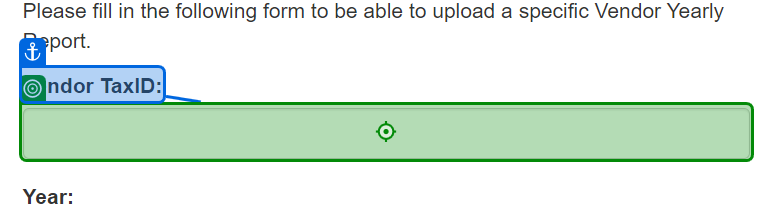
Task: Robotic Enterprise Framework
Workflow: ACME_UploadReports

Step 1: type [in_TaxID] into 'Vendor TaxID'

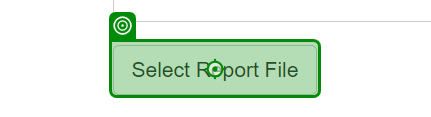
Step 2: click on 'Select Report File'

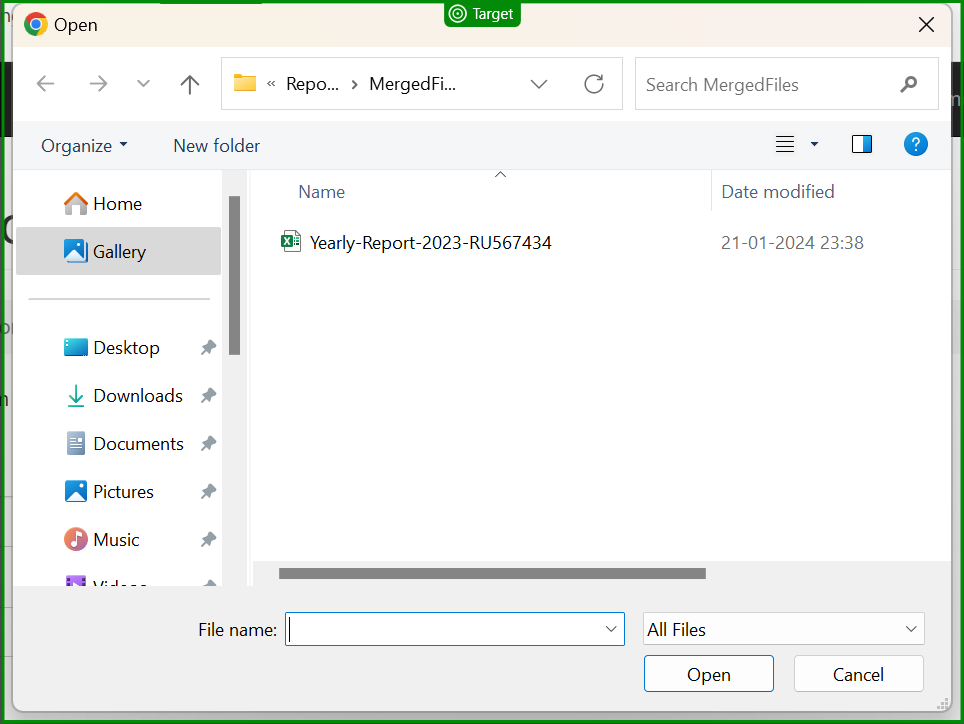
Step 3: check 'Open'

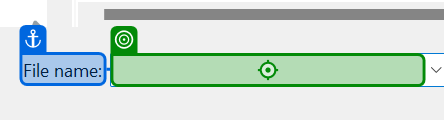
Step 4: type [Filename] into 'File name'

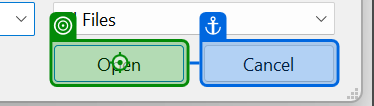
Step 5: click on 'unchecked'

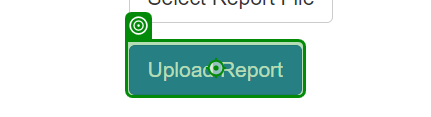
Step 6: click on 'Upload Report'